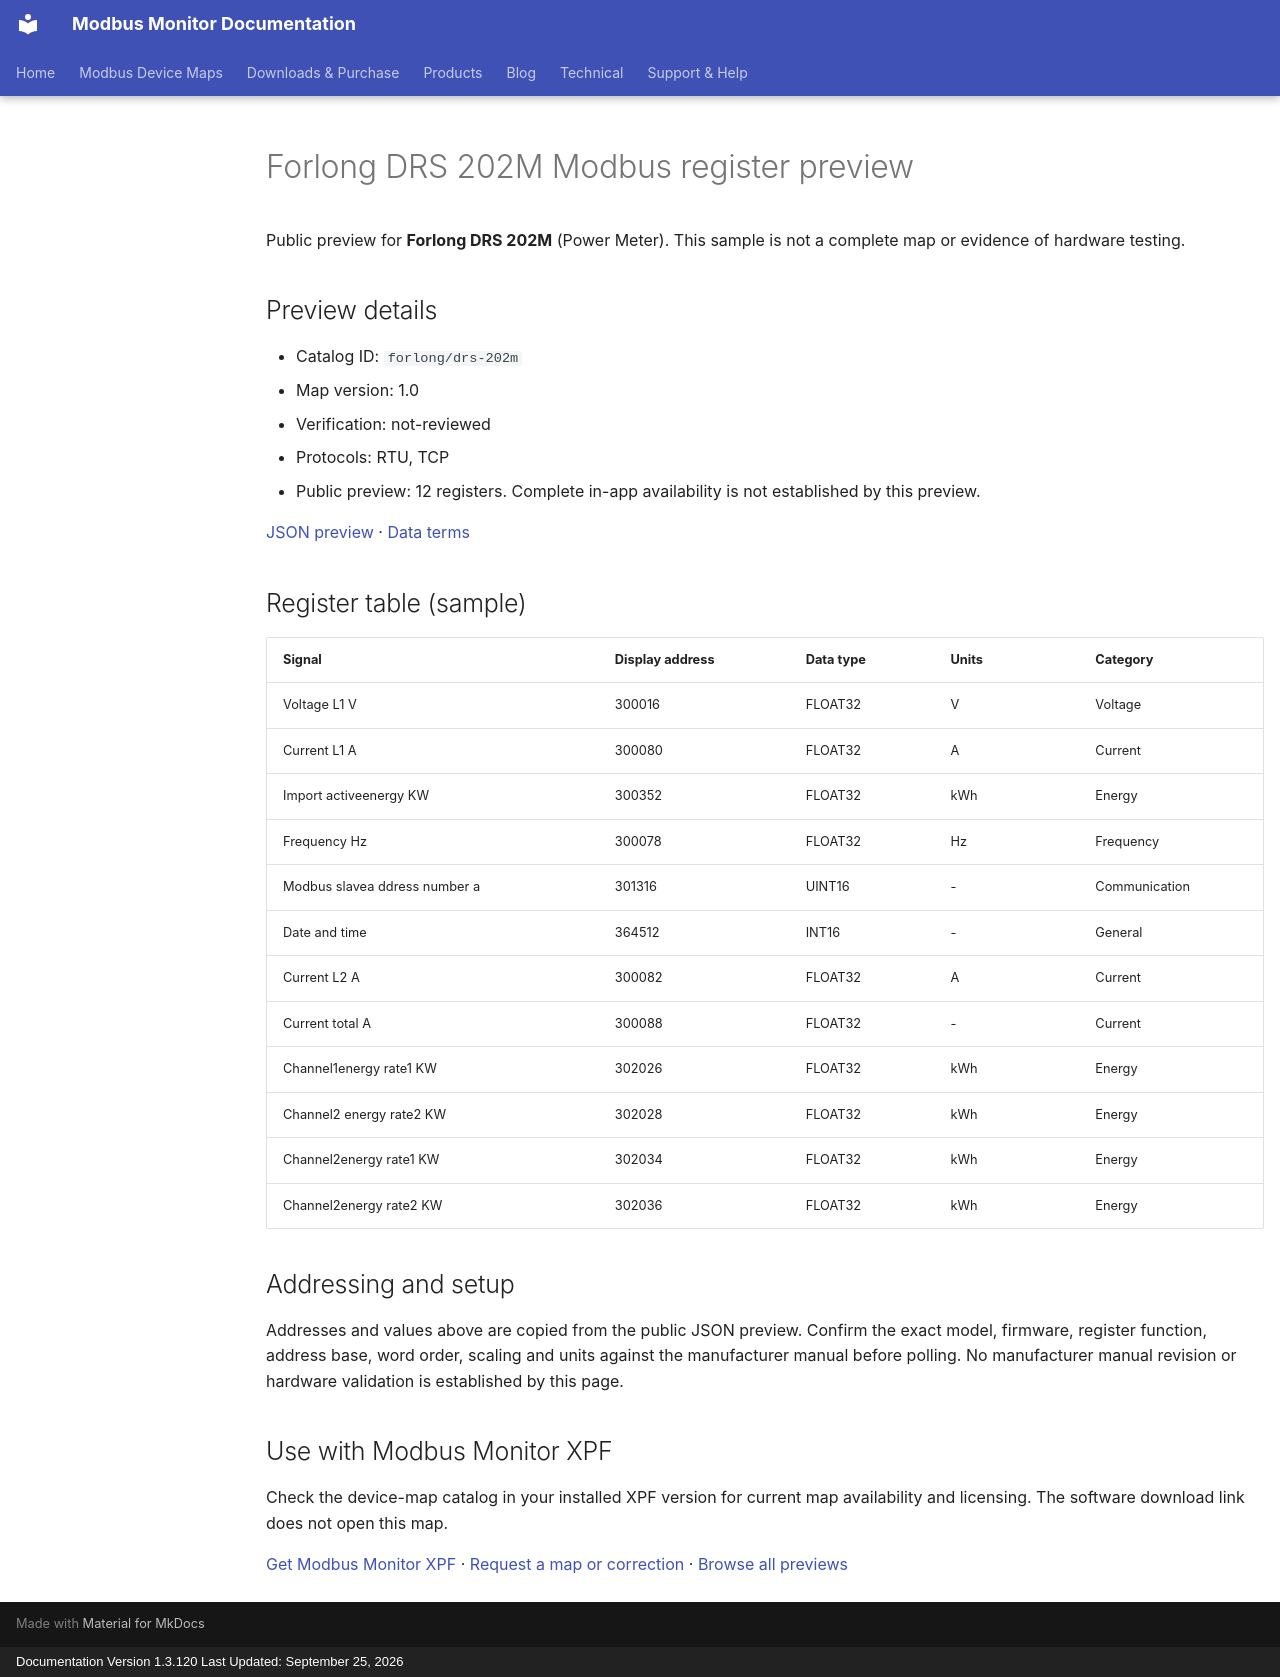

repository: Modbus-Monitor/modbus-monitor-docs · page: modbus-device-maps/previews/forlong/drs-202m/index.html · generator: mkdocs · copyright: Documentation Version 1.3.120 Last Updated: September 25, 2026

---
title: "Forlong DRS 202M Modbus register preview"
description: "Sample register addresses and data types for Forlong DRS 202M. Public preview with JSON source and verification status."
---

# Forlong DRS 202M Modbus register preview

Public preview for **Forlong DRS 202M** (Power Meter).
This sample is not a complete map or evidence of hardware testing.

## Preview details

- Catalog ID: `forlong/drs-202m`
- Map version: 1.0
- Verification: not-reviewed
- Protocols: RTU, TCP
- Public preview: 12 registers. Complete in-app availability is not established by this preview.

[JSON preview](https://modbus-monitor.github.io/modbus-device-maps/maps/forlong/drs-202m.json) · [Data terms](https://modbus-monitor.github.io/modbus-device-maps/data-license/)

## Register table (sample)

| Signal | Display address | Data type | Units | Category |
|---|---|---|---|---|
| Voltage L1 V | 300016 | FLOAT32 | V | Voltage |
| Current L1 A | 300080 | FLOAT32 | A | Current |
| Import activeenergy KW | 300352 | FLOAT32 | kWh | Energy |
| Frequency Hz | 300078 | FLOAT32 | Hz | Frequency |
| Modbus slavea ddress number a | 301316 | UINT16 | - | Communication |
| Date and time | 364512 | INT16 | - | General |
| Current L2 A | 300082 | FLOAT32 | A | Current |
| Current total A | 300088 | FLOAT32 | - | Current |
| Channel1energy rate1 KW | 302026 | FLOAT32 | kWh | Energy |
| Channel2 energy rate2 KW | 302028 | FLOAT32 | kWh | Energy |
| Channel2energy rate1 KW | 302034 | FLOAT32 | kWh | Energy |
| Channel2energy rate2 KW | 302036 | FLOAT32 | kWh | Energy |

## Addressing and setup

Addresses and values above are copied from the public JSON preview. Confirm the exact model, firmware, register function, address base, word order, scaling and units against the manufacturer manual before polling. No manufacturer manual revision or hardware validation is established by this page.

## Use with Modbus Monitor XPF

Check the device-map catalog in your installed XPF version for current map availability and licensing. The software download link does not open this map.

[Get Modbus Monitor XPF](https://docs.quantumbitsolutions.com/downloads-purchase/) · [Request a map or correction](https://github.com/Modbus-Monitor/modbus-device-maps/issues/new/choose) · [Browse all previews](https://docs.quantumbitsolutions.com/modbus-device-maps/)

<script type="application/ld+json">{"@context": "https://schema.org", "@type": "Dataset", "name": "Forlong DRS 202M public register preview", "description": "Sample register addresses and data types; not a complete map or hardware verification.", "url": "https://docs.quantumbitsolutions.com/modbus-device-maps/previews/forlong/drs-202m/", "license": "https://modbus-monitor.github.io/modbus-device-maps/data-license/", "creator": {"@type": "Organization", "name": "Quantum Bit Solutions", "url": "https://quantumbitsolutions.com/"}, "distribution": {"@type": "DataDownload", "encodingFormat": "application/json", "contentUrl": "https://modbus-monitor.github.io/modbus-device-maps/maps/forlong/drs-202m.json"}}</script>
